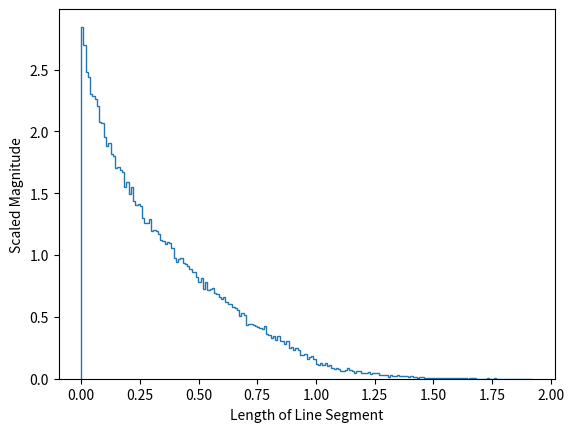

Generate this figure with matplotlib:
# -*- coding: utf-8 -*-
"""
Created on Sat Apr 16 08:39:42 2022

[redacted]
"""

# fly_sqr.py

import random as rd
import math as m

DistSqr = []
for ix in range(100000):
    x1, y1 = rd.random(), rd.random()
    x2, y2 = rd.random(), rd.random()
    DistSqr.append((x1-x2)**2 + (y1-y2)**2)

import matplotlib.pyplot as plt
plt.xlabel('Length of Line Segment')
plt.ylabel('Scaled Magnitude')

# To get distribution plot, change cumulative to True
n, bins, patches = plt.hist(DistSqr, 200, histtype='step', density=True, cumulative=False)
plt.show()

ProbZgt1 = 0.0
for x in DistSqr:
    if x >= 1.0:
        ProbZgt1 += 1.0

print('Prob = ', ProbZgt1 / len(DistSqr))
